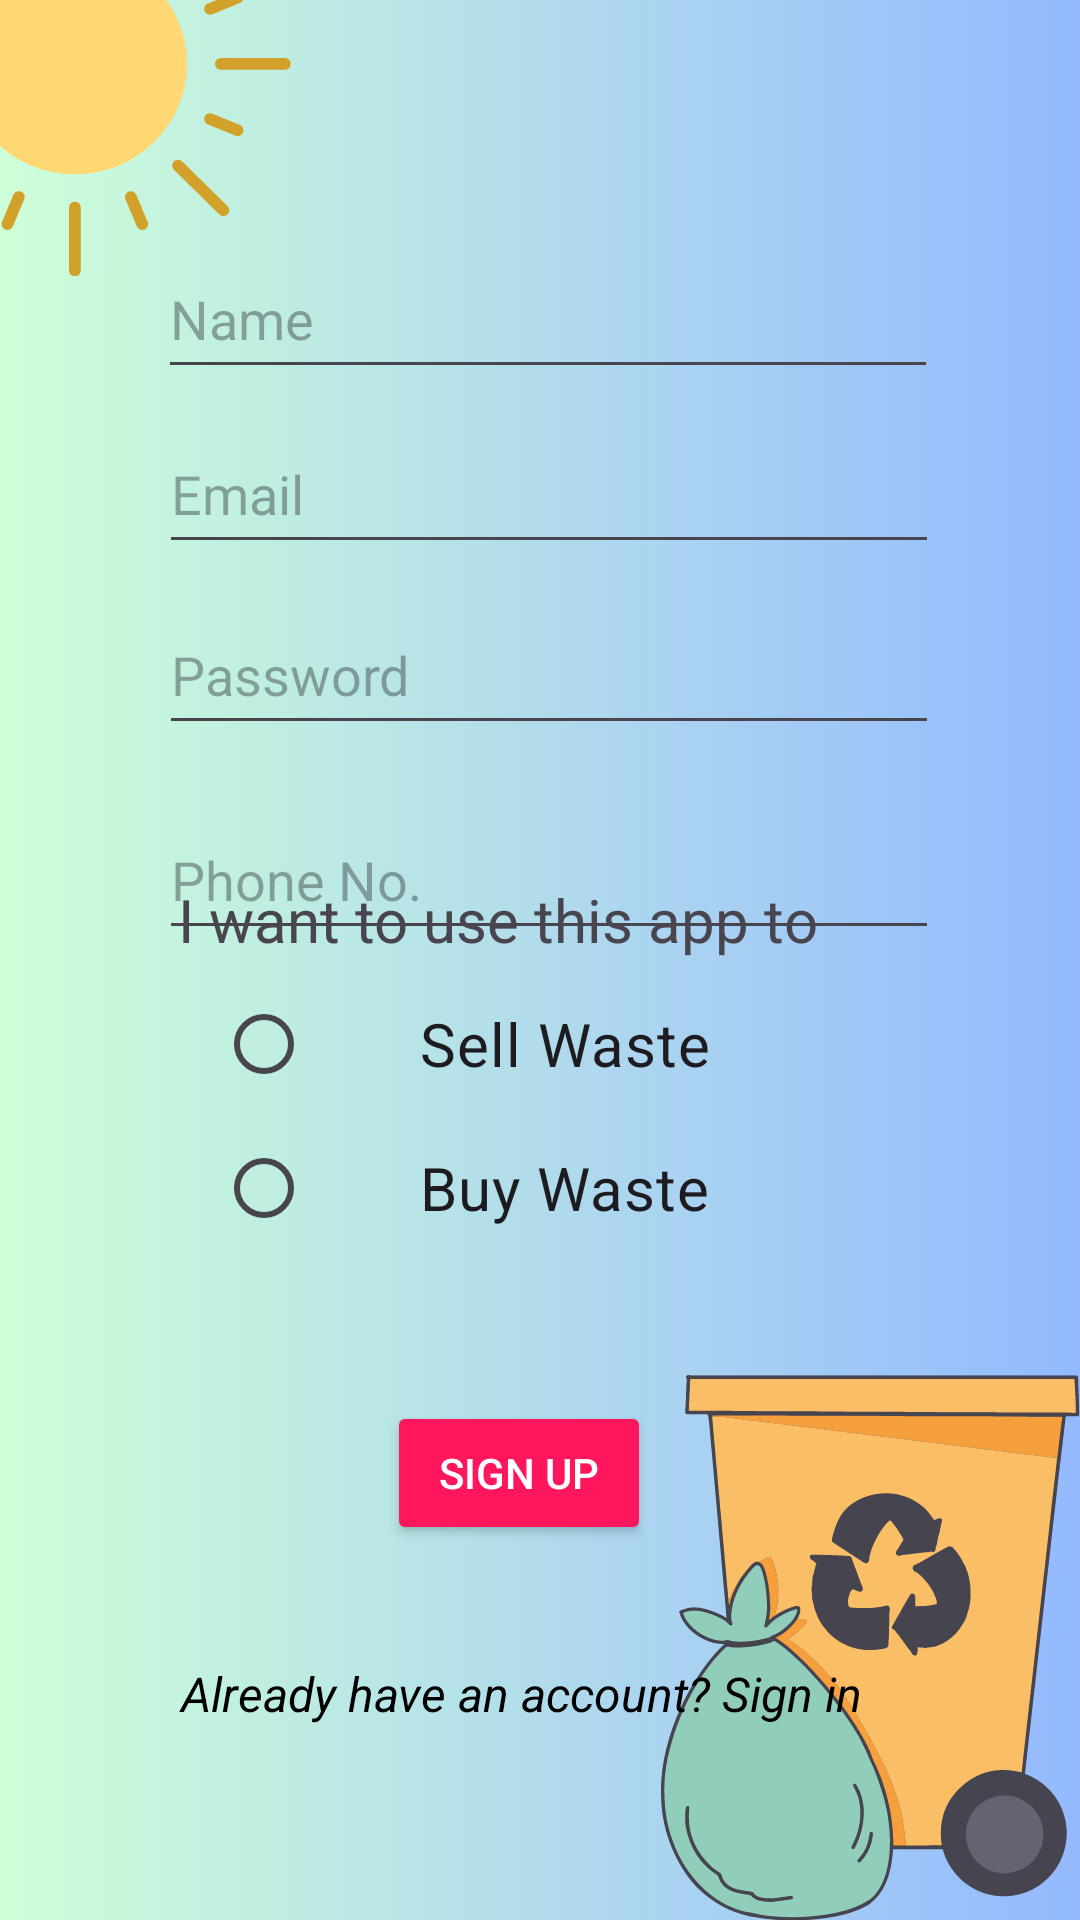

The Android layout XML behind this screen, and the referenced resources:
<!-- AndroidManifest.xml: application theme Base.Theme.WasteManagement -->
<!-- res/layout/activity_signup.xml -->
<?xml version="1.0" encoding="utf-8"?>
<androidx.constraintlayout.widget.ConstraintLayout xmlns:android="http://schemas.android.com/apk/res/android"
    xmlns:app="http://schemas.android.com/apk/res-auto"
    xmlns:tools="http://schemas.android.com/tools"
    android:layout_width="match_parent"
    android:layout_height="match_parent"
    android:background="@drawable/signup">

    <EditText
        android:id="@+id/name"
        android:layout_width="260dp"
        android:layout_height="50dp"
        android:autofillHints=""
        android:ems="10"
        android:hint="Name"
        android:inputType="text"
        app:layout_constraintBottom_toBottomOf="parent"
        app:layout_constraintEnd_toEndOf="parent"
        app:layout_constraintHorizontal_bias="0.528"
        app:layout_constraintStart_toStartOf="parent"
        app:layout_constraintTop_toTopOf="parent"
        app:layout_constraintVertical_bias="0.135" />

    <EditText
        android:id="@+id/email"
        android:layout_width="260dp"
        android:layout_height="50dp"
        android:autofillHints=""
        android:ems="10"
        android:hint="Email"
        android:inputType="textEmailAddress"
        app:layout_constraintBottom_toBottomOf="parent"
        app:layout_constraintEnd_toEndOf="parent"
        app:layout_constraintHorizontal_bias="0.529"
        app:layout_constraintStart_toStartOf="parent"
        app:layout_constraintTop_toTopOf="parent"
        app:layout_constraintVertical_bias="0.234" />

    <EditText
        android:id="@+id/password"
        android:layout_width="260dp"
        android:layout_height="50dp"
        android:ems="10"
        android:hint="Password"
        android:inputType="textPassword"
        app:layout_constraintBottom_toBottomOf="parent"
        app:layout_constraintEnd_toEndOf="parent"
        app:layout_constraintHorizontal_bias="0.529"
        app:layout_constraintStart_toStartOf="parent"
        app:layout_constraintTop_toTopOf="parent"
        app:layout_constraintVertical_bias="0.336" />

    <EditText
        android:id="@+id/phoneNo"
        android:layout_width="260dp"
        android:layout_height="50dp"
        android:ems="10"
        android:hint="Phone No."
        android:inputType="phone"
        app:layout_constraintBottom_toBottomOf="parent"
        app:layout_constraintEnd_toEndOf="parent"
        app:layout_constraintHorizontal_bias="0.529"
        app:layout_constraintStart_toStartOf="parent"
        app:layout_constraintTop_toBottomOf="@+id/password"
        app:layout_constraintVertical_bias="0.054" />

    
    
    
    
    
    
    
    
    
    

    
    
    
    
    
    
    
    
    
    

    
    
    
    
    

    <TextView
        android:id="@+id/textView"
        android:layout_width="wrap_content"
        android:layout_height="wrap_content"
        android:layout_marginBottom="320dp"
        android:text="I want to use this app to"
        android:textSize="20sp"
        app:layout_constraintBottom_toBottomOf="parent"
        app:layout_constraintEnd_toEndOf="parent"
        app:layout_constraintHorizontal_bias="0.404"
        app:layout_constraintStart_toStartOf="parent" />

    <Button
        android:id="@+id/signup"
        android:layout_width="wrap_content"
        android:layout_height="wrap_content"
        android:backgroundTint="#FF165D"
        android:text="Sign Up"
        android:textColor="#FFFFFF"
        app:layout_constraintBottom_toBottomOf="parent"
        app:layout_constraintEnd_toEndOf="parent"
        app:layout_constraintHorizontal_bias="0.474"
        app:layout_constraintStart_toStartOf="parent"
        app:layout_constraintTop_toBottomOf="@+id/radioGroup"
        app:layout_constraintVertical_bias="0.255" />

    <TextView
        android:id="@+id/signinoption"
        android:layout_width="300dp"
        android:layout_height="61dp"
        android:background="?android:attr/selectableItemBackgroundBorderless"
        android:clickable="true"
        android:focusable="true"
        android:gravity="center_horizontal"
        android:onClick="navigateToSignIn"
        android:text="Already have an account? Sign in"
        android:textColor="@android:color/black"
        android:textSize="16sp"
        android:textStyle="italic"
        app:layout_constraintBottom_toBottomOf="parent"
        app:layout_constraintEnd_toEndOf="parent"
        app:layout_constraintHorizontal_bias="0.396"
        app:layout_constraintStart_toStartOf="parent"
        app:layout_constraintTop_toTopOf="parent"
        app:layout_constraintVertical_bias="0.956" />

    <RadioGroup
        android:id="@+id/radioGroup"
        android:layout_width="344dp"
        android:layout_height="104dp"
        android:layout_centerInParent="true"
        android:layout_gravity="center"
        android:gravity="center"
        app:layout_constraintBottom_toBottomOf="parent"
        app:layout_constraintEnd_toEndOf="parent"
        app:layout_constraintHorizontal_bias="0.0"
        app:layout_constraintStart_toStartOf="parent"
        app:layout_constraintTop_toBottomOf="@+id/textView"
        app:layout_constraintVertical_bias="0.0">

        <RadioButton
            android:id="@+id/sellButton"
            android:layout_width="200dp"
            android:layout_height="wrap_content"
            android:layout_gravity="center"
            android:checked="false"
            android:padding="4dp"
            android:text="Sell Waste"

            android:textAlignment="center"
            android:textSize="20sp" />

        <RadioButton
            android:id="@+id/buyButton"
            android:layout_width="200dp"
            android:layout_height="wrap_content"
            android:layout_gravity="center"
            android:checked="false"
            android:padding="4dp"
            android:text="Buy Waste"

            android:textAlignment="center"
            android:textSize="20sp" />

    </RadioGroup>

    <TextView
        android:id="@+id/textView8"
        android:layout_width="wrap_content"
        android:layout_height="wrap_content"
        android:layout_marginStart="149dp"
        android:layout_marginTop="49dp"
        android:layout_marginEnd="157dp"
        android:layout_marginBottom="36dp"
        android:text="Welcome!"
        android:textSize="24sp"
        app:layout_constraintBottom_toTopOf="@+id/name"
        app:layout_constraintEnd_toEndOf="parent"
        app:layout_constraintStart_toStartOf="parent"
        app:layout_constraintTop_toTopOf="parent" />


</androidx.constraintlayout.widget.ConstraintLayout>
<!-- resources referenced by this layout -->
<resources>
  <!-- drawable signup: png bitmap (drawable, 619677 bytes) -->
  <style name="Base.Theme.WasteManagement" parent="Theme.Material3.DayNight.NoActionBar">
          
          
          <item name="appPink">@color/appPink</item>
      </style>
  <color name="appPink">#FF165D</color>
</resources>
